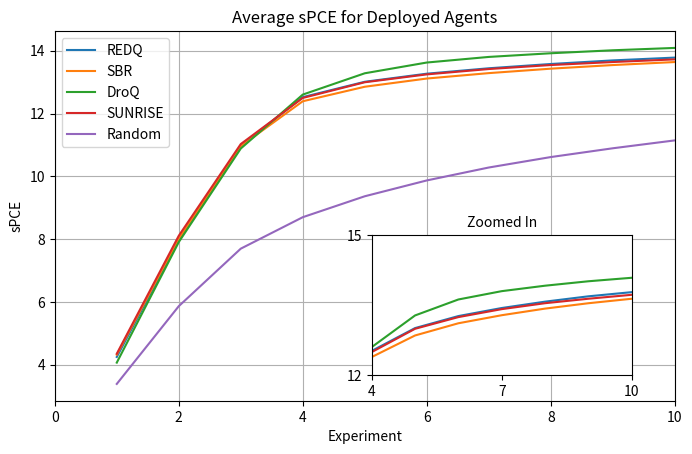

The script that saved this image: (Note: this script raises an exception after producing the figure.)
from matplotlib import pyplot as plt
import numpy as np
from mpl_toolkits.axes_grid1.inset_locator import inset_axes

L = 1e7
T = 10

x = np.linspace(1, T, T)

redq = [4.2492,  7.9563, 10.9724, 12.5223, 13.0118, 13.2693, 13.4418, 13.5781,
        13.6925, 13.7818]

sbr = [4.3216,  8.0156, 10.9625, 12.3914, 12.8534, 13.1150, 13.2874, 13.4291,
       13.5442, 13.6402]

droq = [4.0685,  7.9073, 10.8860, 12.6041, 13.2825, 13.6247, 13.8031, 13.9199,
        14.0149, 14.0898]

sunrise = [4.3513,  8.1088, 11.0291, 12.4974, 12.9966, 13.2472, 13.4175, 13.5449,
           13.6406, 13.7249]

random = [3.3904,  5.8664,  7.6979,  8.6997,  9.3661,  9.8701, 10.2817, 10.6145,
          10.8940, 11.1452]

fig, ax = plt.subplots(figsize=(8, 4.8))
#fig, ax = plt.subplots()
#ax.hlines(np.log(L + 1), xmin = 0, xmax = T, color="black", linestyles="dashed")
ax.plot(x, redq, label="REDQ")
ax.plot(x, sbr, label="SBR")
ax.plot(x, droq, label="DroQ")
ax.plot(x, sunrise, label="SUNRISE")
ax.plot(x, random, label="Random")
ax.set_xlim(0, T)
ax.set_xlabel("Experiment")
ax.set_ylabel("sPCE")
ax.set_title("Average sPCE for Deployed Agents")
ax.grid()
ax.legend()

inset_position = [0.5, 0.05, 2.6, 1.4]  # [x0, y0, width, height]
ax_inset = inset_axes(ax, width=inset_position[2], height=inset_position[3], loc='lower left',
                      bbox_to_anchor=(inset_position[0], inset_position[1], 
                                      inset_position[2], inset_position[3]), 
                      bbox_transform=ax.transAxes)
#ax_inset.hlines(np.log(L + 1), xmin = 0, xmax = T, color="black", linestyles="dashed")
ax_inset.plot(x, redq, label="REDQ")
ax_inset.plot(x, sbr, label="SBR")
ax_inset.plot(x, droq, label="DroQ")
ax_inset.plot(x, sunrise, label="SUNRISE")
ax_inset.plot(x, random, label="Random")

ax_inset.set_xlim(4, 10)
ax_inset.set_ylim(12, 15)
ax_inset.set_xticks([4, 7, 10])
ax_inset.set_yticks([12, 15])
#ax_inset.grid()

ax_inset.set_title("Zoomed In", fontsize=10)

plt.savefig("Evaluation-Plots/deployed-agent-performance-with-inset-ces.pdf", transparent=True, bbox_inches="tight")
plt.show()